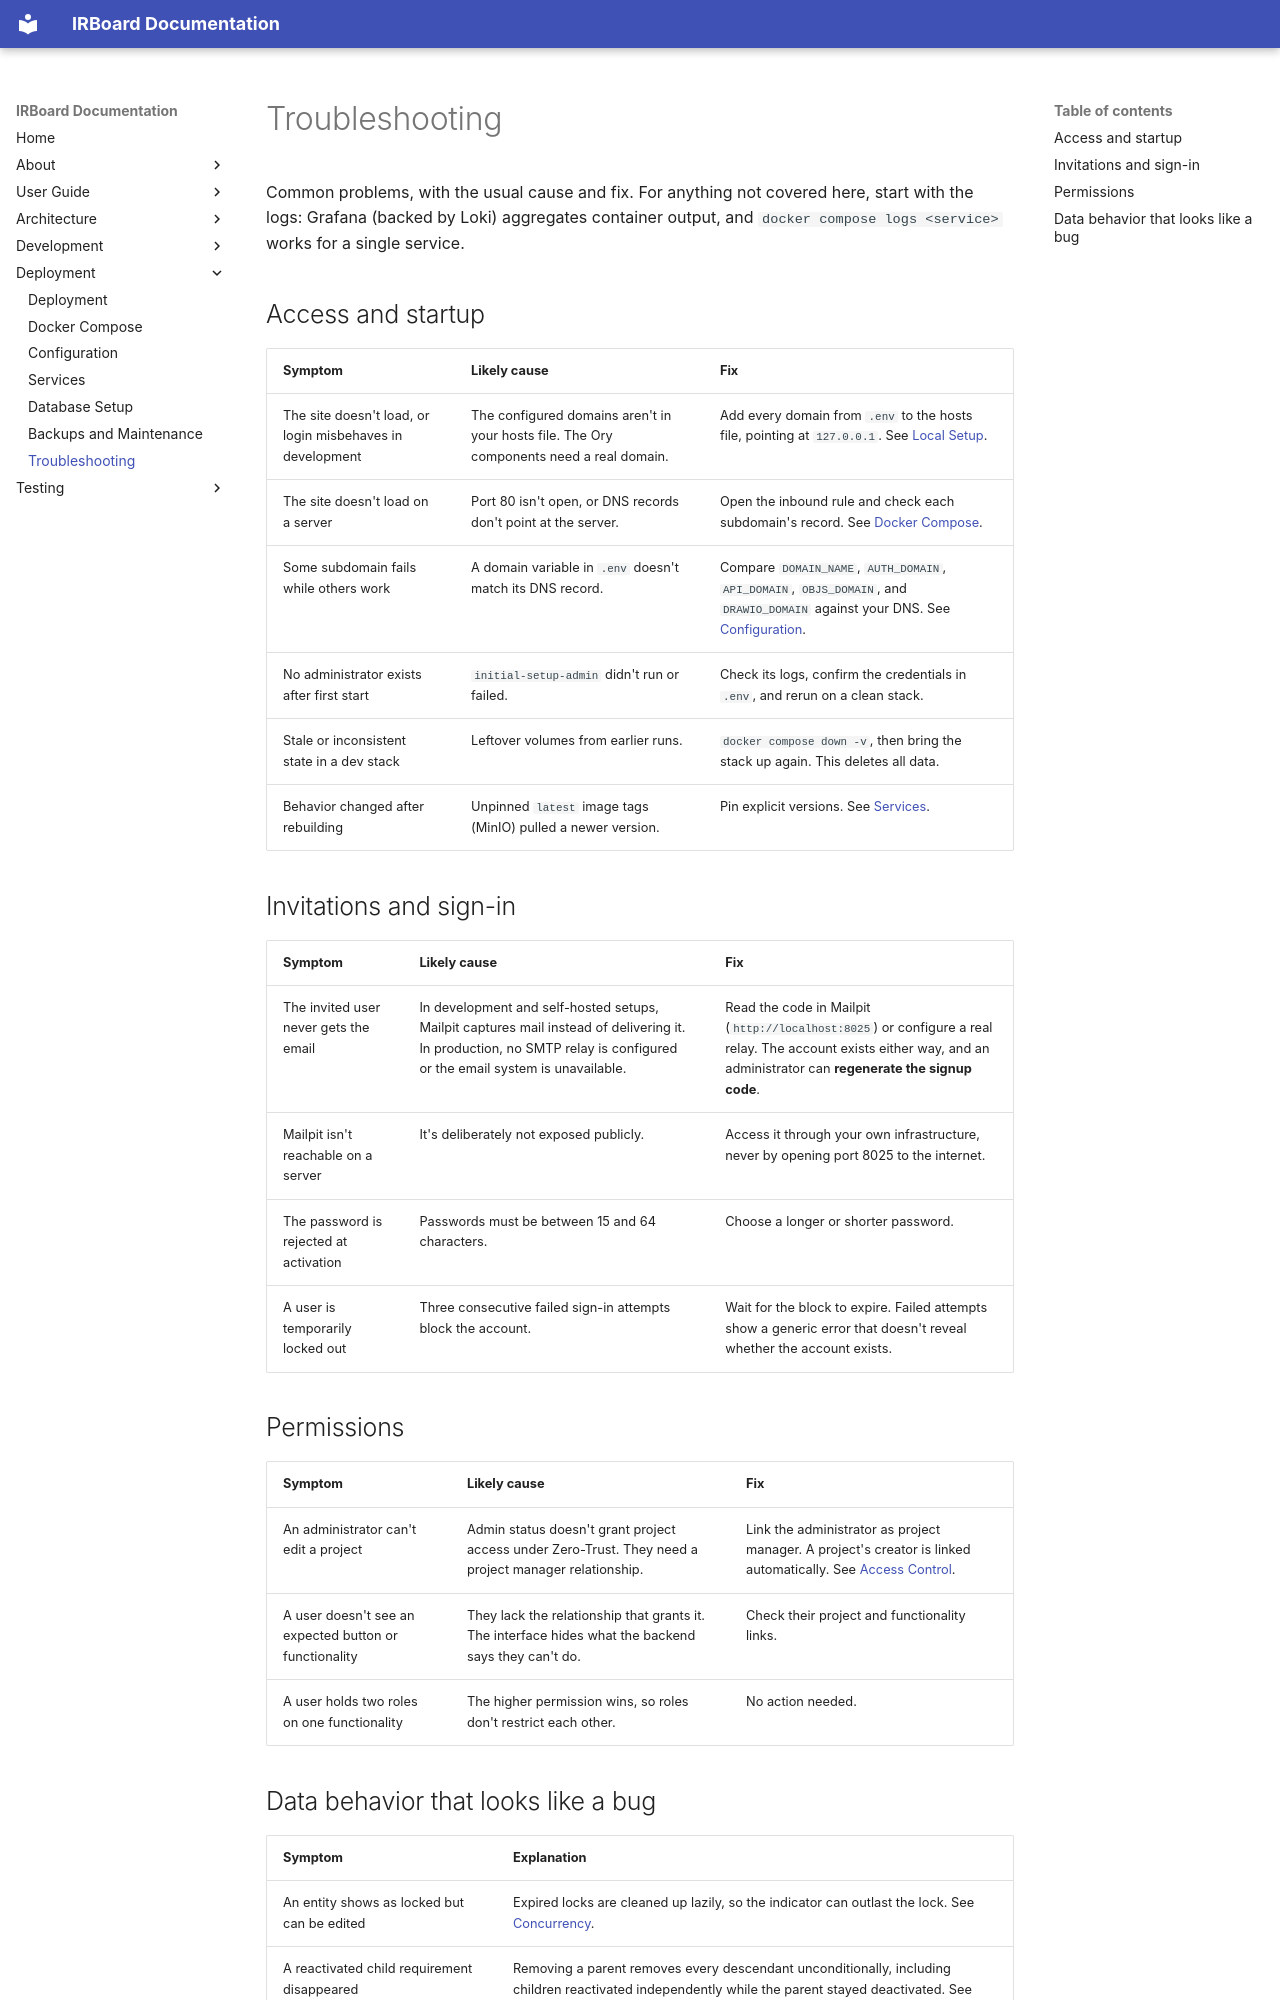

repository: Y4vra/IRBoard · page: deployment/troubleshooting/index.html · generator: mkdocs

# Troubleshooting

Common problems, with the usual cause and fix. For anything not covered here, start with the logs: Grafana (backed by Loki) aggregates container output, and `docker compose logs <service>` works for a single service.

## Access and startup

| Symptom | Likely cause | Fix |
|---|---|---|
| The site doesn't load, or login misbehaves in development | The configured domains aren't in your hosts file. The Ory components need a real domain. | Add every domain from `.env` to the hosts file, pointing at `127.0.0.1`. See [Local Setup](../development/local-setup.md). |
| The site doesn't load on a server | Port 80 isn't open, or DNS records don't point at the server. | Open the inbound rule and check each subdomain's record. See [Docker Compose](docker-compose.md). |
| Some subdomain fails while others work | A domain variable in `.env` doesn't match its DNS record. | Compare `DOMAIN_NAME`, `AUTH_DOMAIN`, `API_DOMAIN`, `OBJS_DOMAIN`, and `DRAWIO_DOMAIN` against your DNS. See [Configuration](configuration.md). |
| No administrator exists after first start | `initial-setup-admin` didn't run or failed. | Check its logs, confirm the credentials in `.env`, and rerun on a clean stack. |
| Stale or inconsistent state in a dev stack | Leftover volumes from earlier runs. | `docker compose down -v`, then bring the stack up again. This deletes all data. |
| Behavior changed after rebuilding | Unpinned `latest` image tags (MinIO) pulled a newer version. | Pin explicit versions. See [Services](services.md). |

## Invitations and sign-in

| Symptom | Likely cause | Fix |
|---|---|---|
| The invited user never gets the email | In development and self-hosted setups, Mailpit captures mail instead of delivering it. In production, no SMTP relay is configured or the email system is unavailable. | Read the code in Mailpit (`http://localhost:8025`) or configure a real relay. The account exists either way, and an administrator can **regenerate the signup code**. |
| Mailpit isn't reachable on a server | It's deliberately not exposed publicly. | Access it through your own infrastructure, never by opening port 8025 to the internet. |
| The password is rejected at activation | Passwords must be between 15 and 64 characters. | Choose a longer or shorter password. |
| A user is temporarily locked out | Three consecutive failed sign-in attempts block the account. | Wait for the block to expire. Failed attempts show a generic error that doesn't reveal whether the account exists. |

## Permissions

| Symptom | Likely cause | Fix |
|---|---|---|
| An administrator can't edit a project | Admin status doesn't grant project access under Zero-Trust. They need a project manager relationship. | Link the administrator as project manager. A project's creator is linked automatically. See [Access Control](../user-guide/access-control.md). |
| A user doesn't see an expected button or functionality | They lack the relationship that grants it. The interface hides what the backend says they can't do. | Check their project and functionality links. |
| A user holds two roles on one functionality | The higher permission wins, so roles don't restrict each other. | No action needed. |
